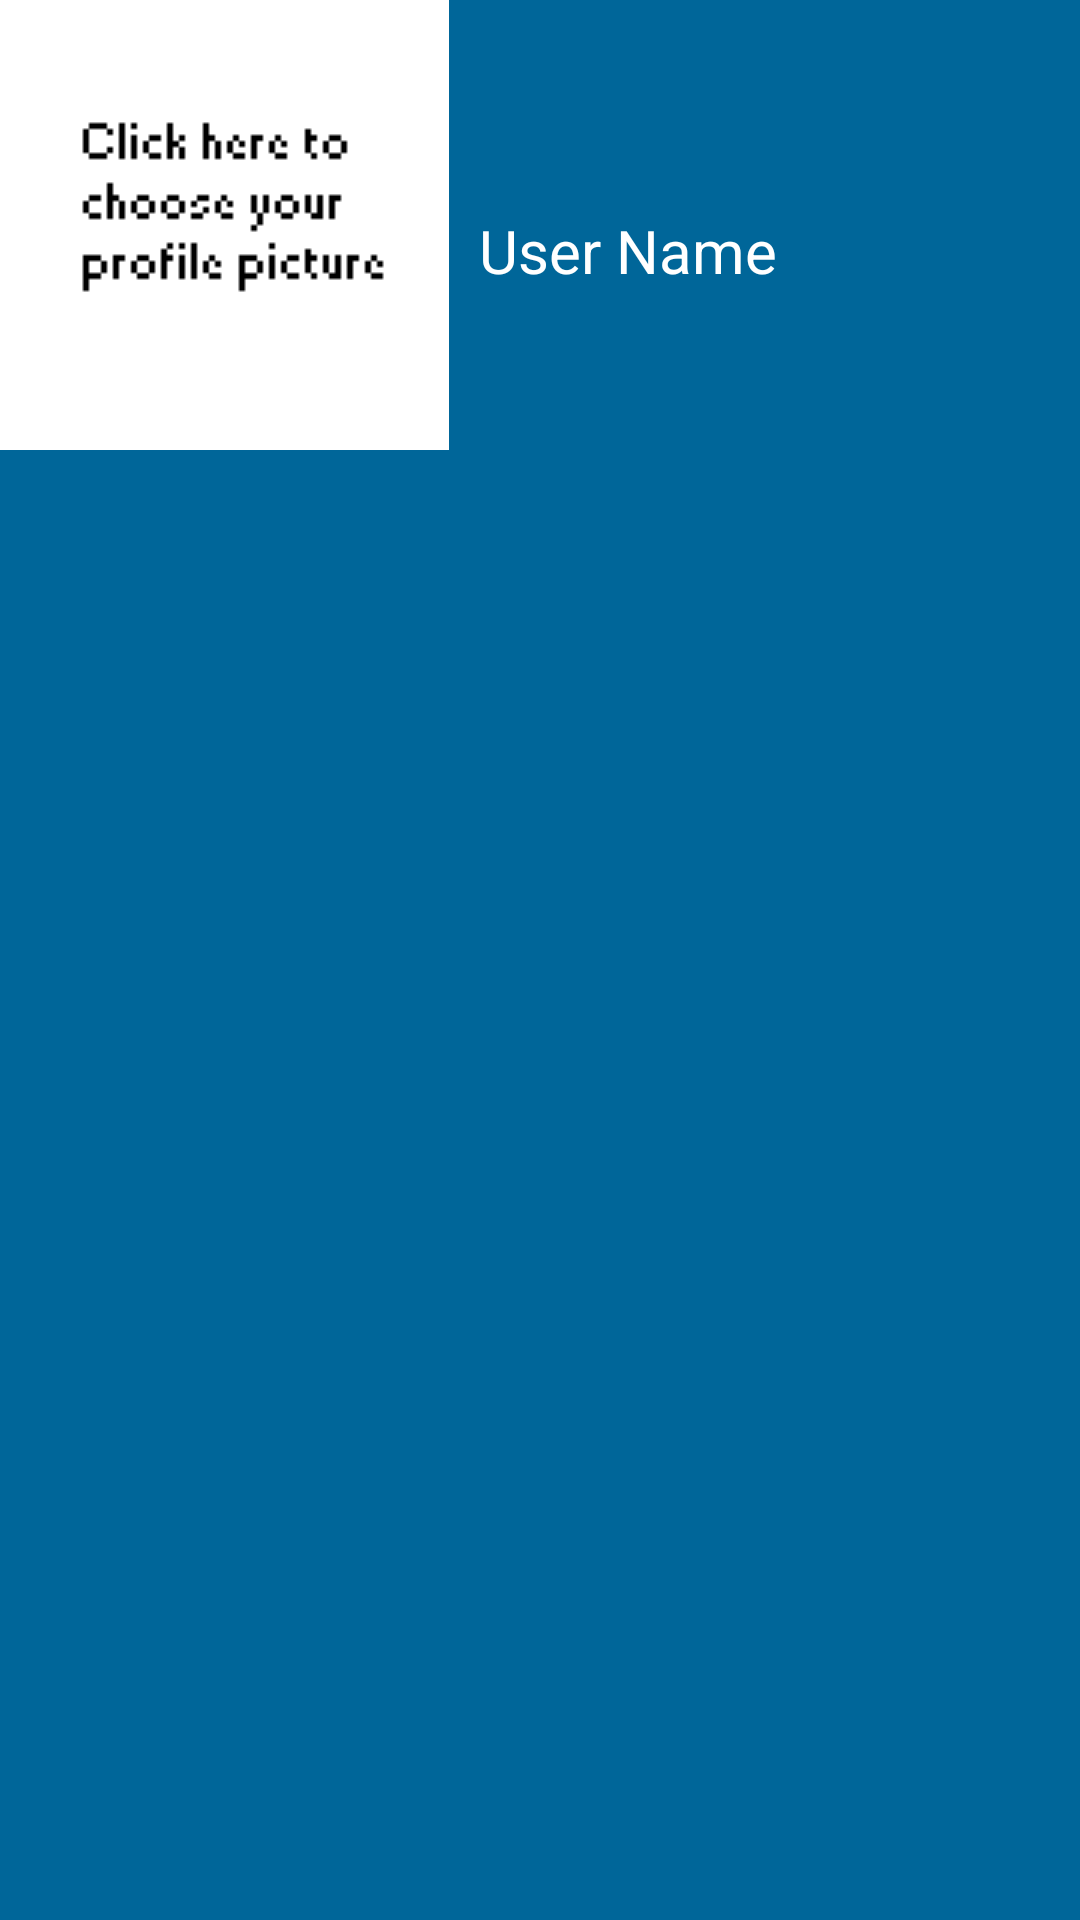

This screen was rendered from an Android layout file. Write that file and the resources it references.
<!-- AndroidManifest.xml: application theme AppTheme -->
<!-- res/layout/activity_profile.xml -->
<RelativeLayout xmlns:android="http://schemas.android.com/apk/res/android"
    xmlns:tools="http://schemas.android.com/tools" android:layout_width="match_parent"
    android:layout_height="match_parent" android:paddingLeft="@dimen/activity_horizontal_margin"
    android:paddingRight="@dimen/activity_horizontal_margin"
    android:paddingTop="@dimen/activity_vertical_margin"
    android:paddingBottom="@dimen/activity_vertical_margin"
    tools:context="group2.roommates.ProfileActivity"
    android:background="#006699">

    <ImageView
        android:layout_width="150dp"
        android:layout_height="150dp"
        android:id="@+id/avatarImageView"
        android:onClick="avatarClick"
        android:layout_alignParentTop="true"
        android:layout_alignParentLeft="true"
        android:layout_alignParentStart="true"
        android:src="@drawable/default_avatar" />

    <TextView
        android:layout_width="wrap_content"
        android:layout_height="wrap_content"
        android:text="User Name"
        android:id="@+id/nameTextView"
        android:textColor="#FFFFFF"
        android:textSize="20dp"
        android:layout_marginTop="60dp"
        android:layout_alignTop="@+id/avatarImageView"
        android:layout_toRightOf="@+id/avatarImageView"
        android:layout_toEndOf="@+id/avatarImageView"
        android:padding="10dp" />
</RelativeLayout>
<!-- resources referenced by this layout -->
<resources>
  <!-- drawable default_avatar: png bitmap (drawable, 1295 bytes) -->
  <style name="AppTheme" parent="Theme.AppCompat.Light.DarkActionBar">
          
      </style>
</resources>
